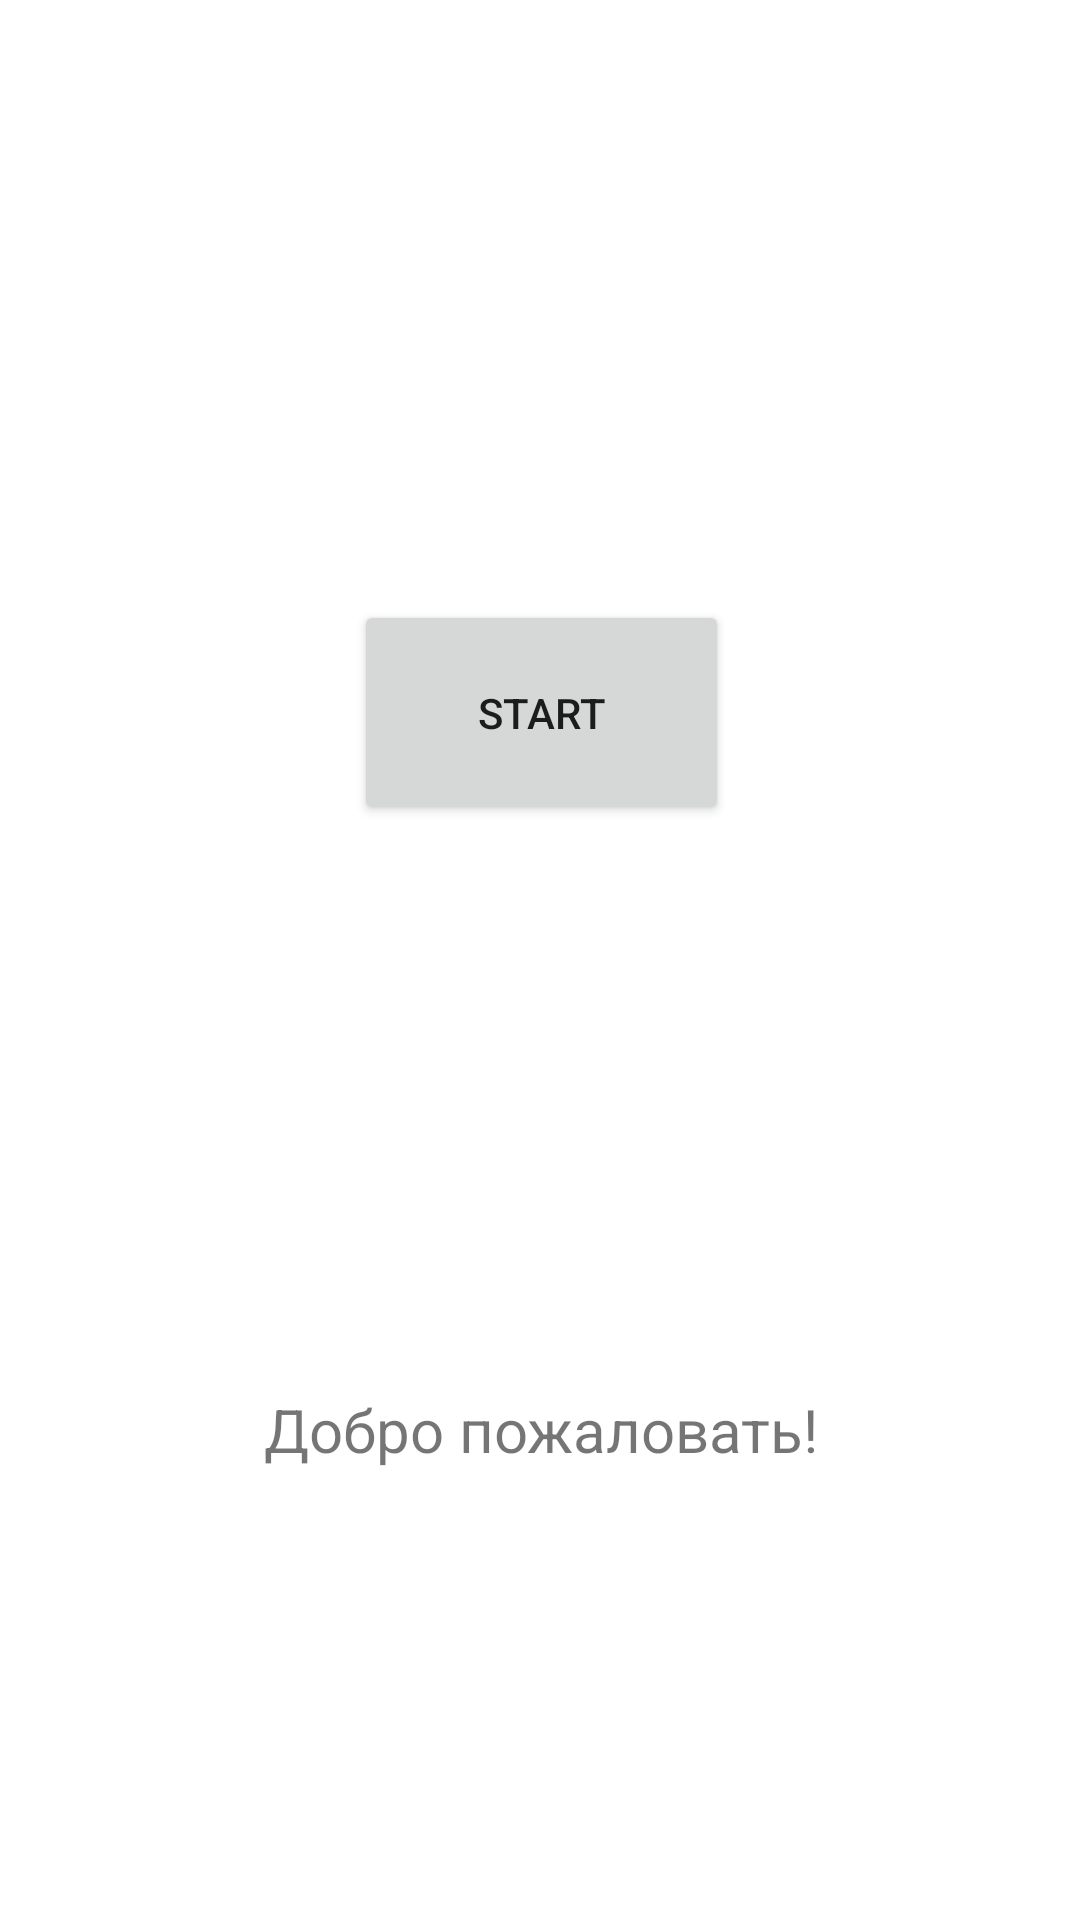

Reconstruct the res/layout file that produces this screen, plus the resources it refers to.
<!-- AndroidManifest.xml: application theme Theme.QAAirport -->
<!-- res/layout/activity_main.xml -->
<?xml version="1.0" encoding="utf-8"?>
<androidx.constraintlayout.widget.ConstraintLayout xmlns:android="http://schemas.android.com/apk/res/android"
    xmlns:app="http://schemas.android.com/apk/res-auto"
    xmlns:tools="http://schemas.android.com/tools"
    android:layout_width="match_parent"
    android:layout_height="match_parent"
    tools:context=".MainActivity">

    <TextView
        android:id="@+id/welcome_text"
        android:layout_width="wrap_content"
        android:layout_height="wrap_content"
        android:layout_marginStart="113dp"
        android:layout_marginEnd="112dp"
        android:layout_marginBottom="150dp"
        android:text="@string/welcome_text_res"
        android:textSize="20sp"
        app:layout_constraintBottom_toBottomOf="parent"
        app:layout_constraintEnd_toEndOf="parent"
        app:layout_constraintStart_toStartOf="parent" />

    <Button
        android:id="@+id/start_button"
        android:layout_width="125dp"
        android:layout_height="75dp"
        android:layout_marginStart="130dp"
        android:layout_marginTop="200dp"
        android:layout_marginEnd="130dp"
        android:text="@string/start_button_text"
        app:layout_constraintEnd_toEndOf="parent"
        app:layout_constraintHorizontal_bias="0.491"
        app:layout_constraintStart_toStartOf="parent"
        app:layout_constraintTop_toTopOf="parent" />

</androidx.constraintlayout.widget.ConstraintLayout>
<!-- resources referenced by this layout -->
<resources>
  <string name="start_button_text">Start</string>
  <string name="welcome_text_res">Добро пожаловать!</string>
  <style name="Theme.QAAirport" parent="Theme.MaterialComponents.DayNight.DarkActionBar">
          
          <item name="colorPrimary">@color/purple_500</item>
          <item name="colorPrimaryVariant">@color/purple_700</item>
          <item name="colorOnPrimary">@color/white</item>
          
          <item name="colorSecondary">@color/teal_200</item>
          <item name="colorSecondaryVariant">@color/teal_700</item>
          <item name="colorOnSecondary">@color/black</item>
          
          <item name="android:statusBarColor" tools:targetApi="l">?attr/colorPrimaryVariant</item>
          
      </style>
  <!-- not gathered from this repository: default colours our renderer supplied (Android Studio template values) -->
  <color name="purple_500">#FF6200EE</color>
  <color name="purple_700">#FF3700B3</color>
  <color name="teal_200">#FF03DAC5</color>
  <color name="teal_700">#FF018786</color>
  <color name="black">#FF000000</color>
  <color name="white">#FFFFFFFF</color>
</resources>
